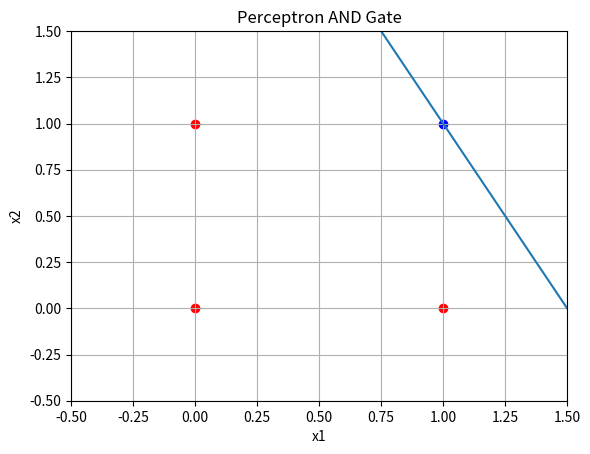

Source code (Python):
import numpy as np 
import matplotlib.pyplot as plt 
 
x = np.array([[0,0], 
              [0,1], 
              [1,0], 
              [1,1]]) 
 
y = np.array([-1,-1,-1,1]) 
 
w1 = 0 
w2 = 0 
b = 0 
alpha = 1 
 
for epochs in range(10): 
    for i in range(len(x)): 
 
        yin = w1*x[i][0] + w2*x[i][1] + b 
 
        if yin >= 0: 
                 y_pred = 1 
        else: 
            y_pred = -1 
 
        if y_pred != y[i]: 
            w1 += alpha * y[i] * x[i][0] 
            w2 += alpha * y[i] * x[i][1] 
            b += alpha * y[i] 
 
print("Final Weights:", w1, w2) 
print("Final Bias:", b) 
 
for i in range(len(x)): 
    yin = w1*x[i][0] + w2*x[i][1] + b 
    if yin >= 0: 
        y_pred = 1 
    else: 
        y_pred = -1 
    print(x[i], "->", y_pred) 
 
## graphical representation 
plt.figure() 
 
for i in range(len(x)): 
    if y[i] == 1: 
        plt.scatter(x[i][0], x[i][1], color='blue') 
    else: 
        plt.scatter(x[i][0], x[i][1], color='red') 
 
if w2 != 0: 
    x1_1 = -0.5 
    x2_1 = -(w1*x1_1 + b)/w2
    x1_2 = 1.5 
    x2_2 = -(w1*x1_2 + b)/w2 
 
    plt.plot([x1_1, x1_2], [x2_1, x2_2]) 
else: 
    plt.axvline(x=-b/w1) 
 
plt.xlim(-0.5, 1.5) 
plt.ylim(-0.5, 1.5) 
plt.xlabel("x1") 
plt.ylabel("x2") 
plt.title("Perceptron AND Gate") 
plt.grid() 
plt.show()
